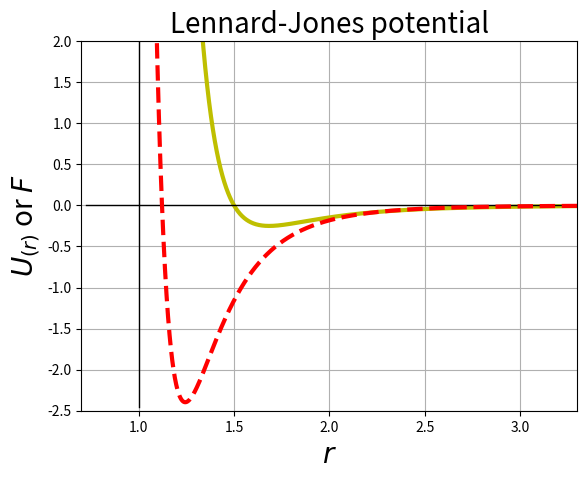

This figure's Python source: (Note: this script raises an exception after producing the figure.)
from math import*
import numpy as np
import matplotlib.pyplot as plt
from matplotlib.pyplot import*

def lj(r, epsilon=1.0, sigma = 1.5):
    if r > 0.0:
        return epsilon*(sigma**12/r**12-sigma**6/r**6)
    else:
        return None
x = np.arange(0.5, 3.5, 0.001)
vlj = np.vectorize(lj)
fig, ax = plt.subplots()
ax.plot(x,vlj(x),"y-",linewidth=3, label='Lennard-Jones Potential')
plt.axhline(y=0.0, xmin=0.01, xmax=2.0, linewidth=1, color = 'k')
plt.axvline(x=1.0, ymin=0.01, ymax = 1.0, linewidth=1, color='k')

def F(r, epsilon=1.0, sigma = 1.0):
    if r > 0.0:
        return ((24.0*epsilon)/sigma)*(2*(sigma**13/r**13)-(sigma**7/r**7))
    else:
        return None

F = np.vectorize(F)

ax.plot(x,F(x),"r--",linewidth=3, label='Force')
grid(True)
xlim(0.7, 3.3)
ylim(-2.5, 2)
title('Lennard-Jones potential', fontsize=20)
xlabel(r"$r$", fontsize=20)
ylabel(r"$U_{(r)} $ or $F$",fontsize=20)
# Now add the legend with some customizations.
legend = ax.legend(loc='4', shadow=True)

# The frame is matplotlib.patches.Rectangle instance surrounding the legend.
frame = legend.get_frame()
frame.set_facecolor('0.90')

# Set the fontsize
for label in legend.get_texts():
    label.set_fontsize('large')

for label in legend.get_lines():
    label.set_linewidth(1.5)
    
ax.annotate('attractive force', xy=(1.6, -0.7), xytext=(2.1, -1.2))#,
            #arrowprops=dict(facecolor='black', shrink=0.05))
ax.annotate('repulsive force', xy=(0.9, 1.0), xytext=(1.5, 0.5))#,
            #arrowprops=dict(facecolor='black', shrink=0.05))
show()


